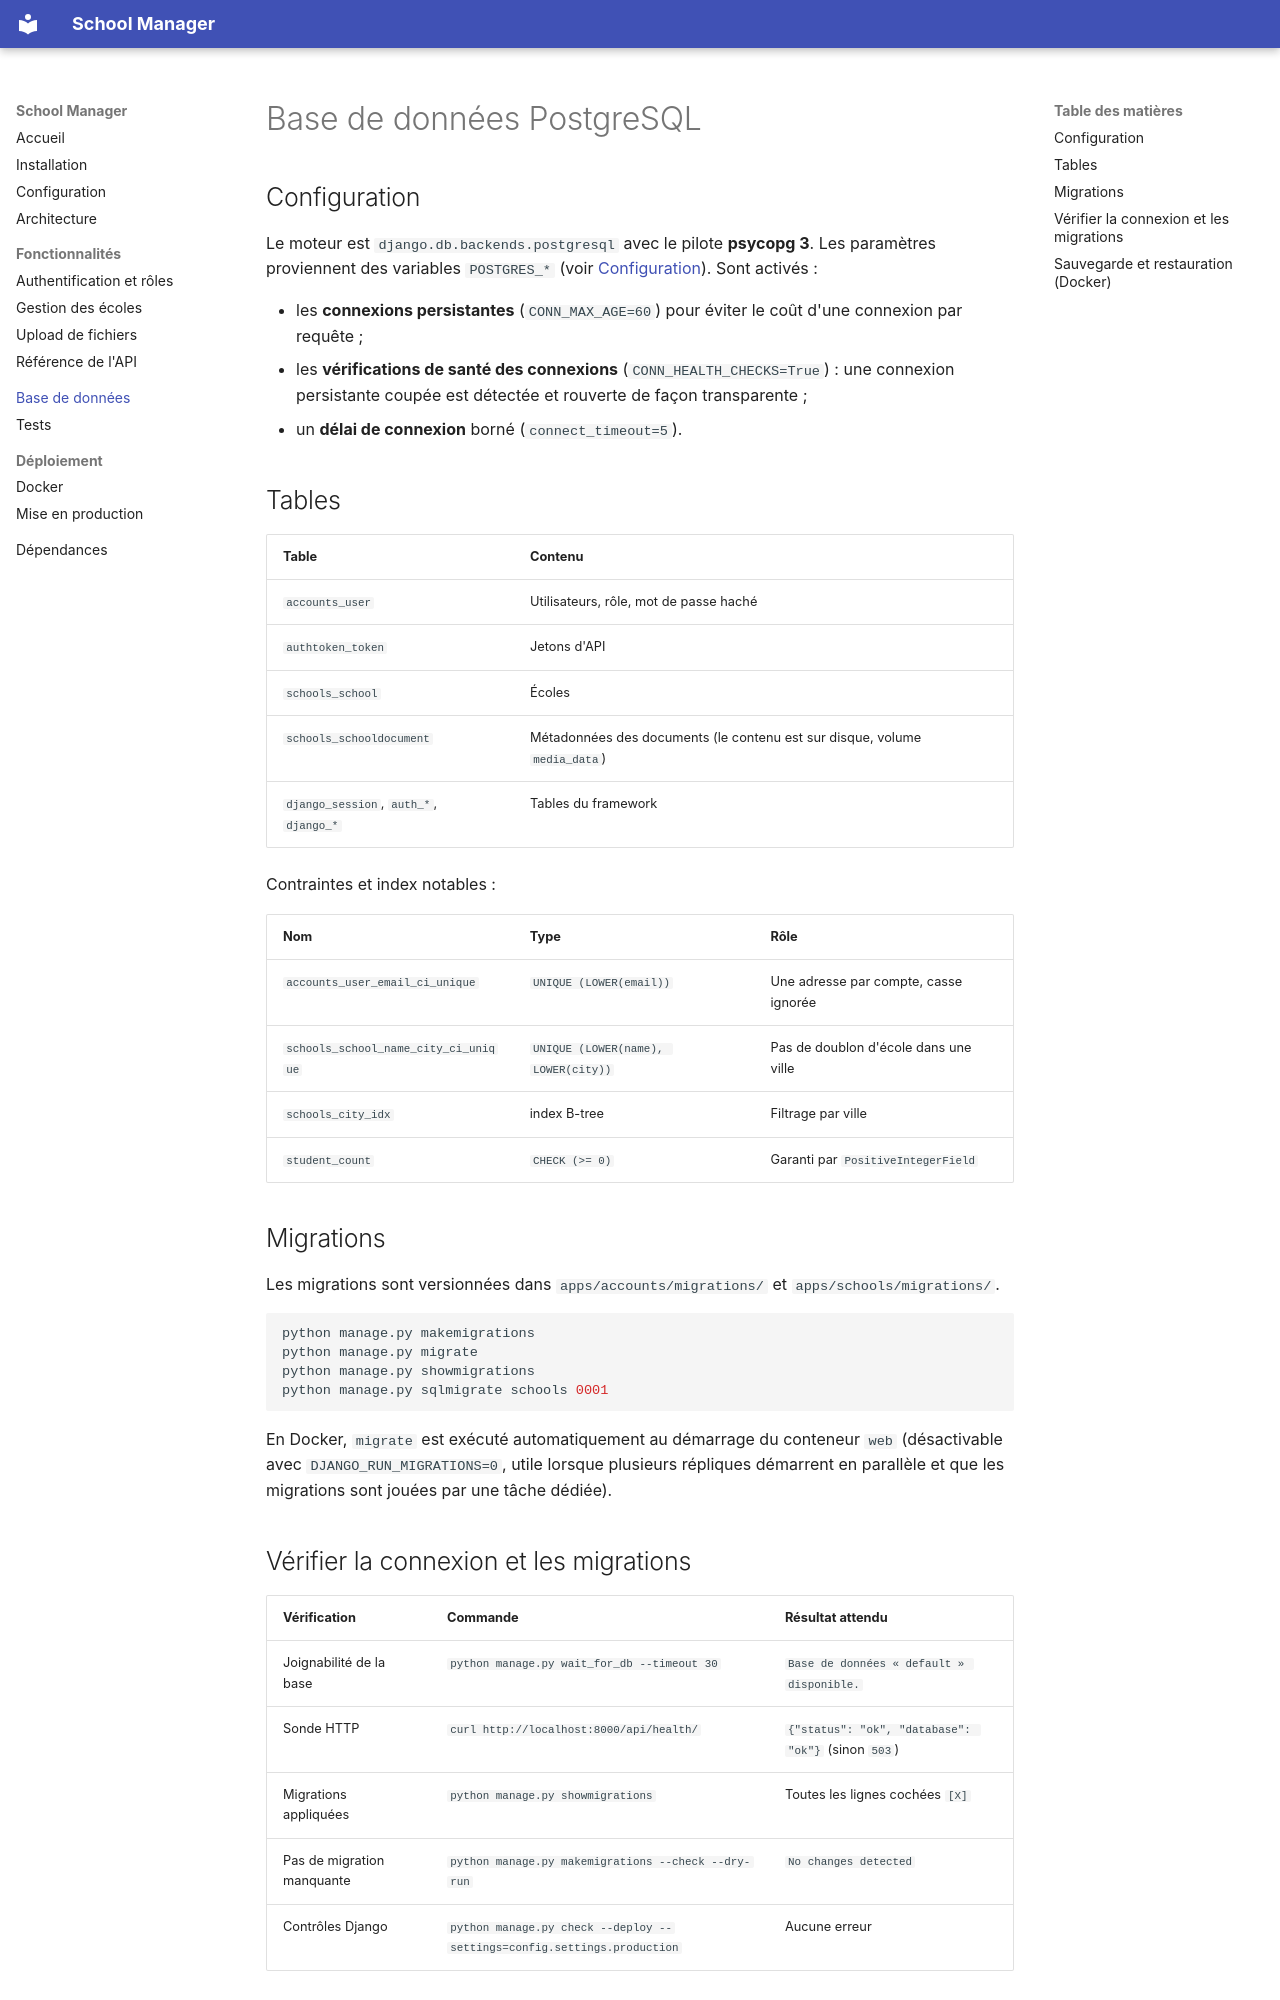

repository: ines312692/school-manager · page: base-de-donnees.html · generator: mkdocs

# Base de données PostgreSQL

## Configuration

Le moteur est `django.db.backends.postgresql` avec le pilote **psycopg 3**. Les paramètres proviennent des variables `POSTGRES_*` (voir [Configuration](configuration.md)). Sont activés :

- les **connexions persistantes** (`CONN_MAX_AGE=60`) pour éviter le coût d'une connexion par requête ;
- les **vérifications de santé des connexions** (`CONN_HEALTH_CHECKS=True`) : une connexion persistante coupée est détectée et rouverte de façon transparente ;
- un **délai de connexion** borné (`connect_timeout=5`).

## Tables

| Table | Contenu |
| --- | --- |
| `accounts_user` | Utilisateurs, rôle, mot de passe haché |
| `authtoken_token` | Jetons d'API |
| `schools_school` | Écoles |
| `schools_schooldocument` | Métadonnées des documents (le contenu est sur disque, volume `media_data`) |
| `django_session`, `auth_*`, `django_*` | Tables du framework |

Contraintes et index notables :

| Nom | Type | Rôle |
| --- | --- | --- |
| `accounts_user_email_ci_unique` | `UNIQUE (LOWER(email))` | Une adresse par compte, casse ignorée |
| `schools_school_name_city_ci_unique` | `UNIQUE (LOWER(name), LOWER(city))` | Pas de doublon d'école dans une ville |
| `schools_city_idx` | index B-tree | Filtrage par ville |
| `student_count` | `CHECK (>= 0)` | Garanti par `PositiveIntegerField` |

## Migrations

Les migrations sont versionnées dans `apps/accounts/migrations/` et `apps/schools/migrations/`.

```bash
python manage.py makemigrations
python manage.py migrate
python manage.py showmigrations
python manage.py sqlmigrate schools 0001
```

En Docker, `migrate` est exécuté automatiquement au démarrage du conteneur `web` (désactivable avec `DJANGO_RUN_MIGRATIONS=0`, utile lorsque plusieurs répliques démarrent en parallèle et que les migrations sont jouées par une tâche dédiée).
